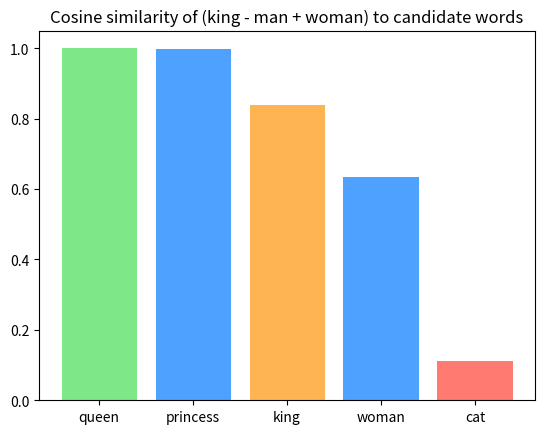

This figure's Python source:
# Setup — numpy / pandas / scikit-learn / matplotlib ship with Colab.
import numpy as np, matplotlib.pyplot as plt

import numpy as np

# tiny hand-built embeddings (royalty axis, gender axis)
vec = {
    "king":  np.array([0.9, 0.9]),
    "man":   np.array([0.1, 0.9]),
    "woman": np.array([0.1, 0.1]),
    "queen": np.array([0.9, 0.1]),
}

result = vec["king"] - vec["man"] + vec["woman"]   # the analogy
print("king - man + woman =", result)

# find the closest word by cosine similarity
def cos(a, b):
    return a @ b / (np.linalg.norm(a) * np.linalg.norm(b))

best = max((w for w in vec if w not in ("king", "man", "woman")),
          key=lambda w: cos(result, vec[w]))
print("nearest word:", best)

import numpy as np
import matplotlib.pyplot as plt

vec = {"king": [0.9, 0.95, 0.1, 0.8], "queen": [0.88, 0.1, 0.12, 0.82],
       "princess": [0.83, 0.12, 0.18, 0.72], "man": [0.2, 0.92, 0.3, 0.1],
       "woman": [0.18, 0.08, 0.32, 0.12], "cat": [0.1, -0.85, -0.7, 0.3]}
vec = {k: np.array(v) for k, v in vec.items()}

result = vec["king"] - vec["man"] + vec["woman"]   # the analogy vector

def cos(a, b):
    return a @ b / (np.linalg.norm(a) * np.linalg.norm(b))

cands = ["queen", "princess", "king", "woman", "cat"]
sims = [cos(result, vec[w]) for w in cands]
colors = ["#7ee787", "#4ea1ff", "#ffb454", "#4ea1ff", "#ff7b72"]

plt.bar(cands, sims, color=colors)
plt.title("Cosine similarity of (king - man + woman) to candidate words")
plt.show()
